Run: headless pygame with SDL's dummy video driver; simulated clock (each Clock.tick advances the game by its frame time, no real sleeping); random seed 0; keys injected as events and as key.get_pressed() state; no mouse input; restart key R tapped at the start of phases 3 and 4.
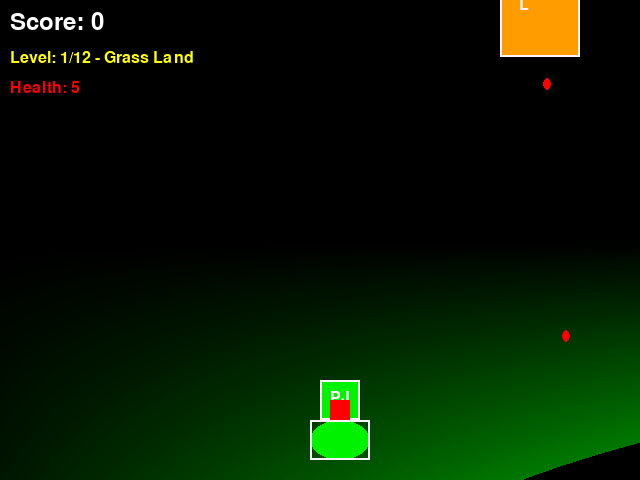
Frame 1 of 4 · flips 1–60 · no input
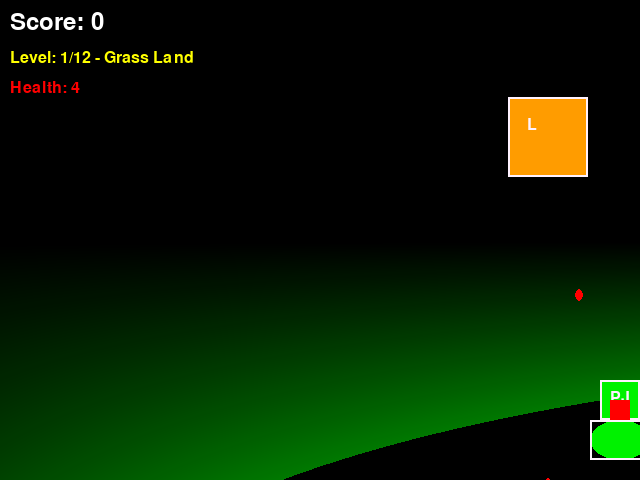
Frame 2 of 4 · flips 61–180 · tapped SPACE, RETURN · held RIGHT (→), D
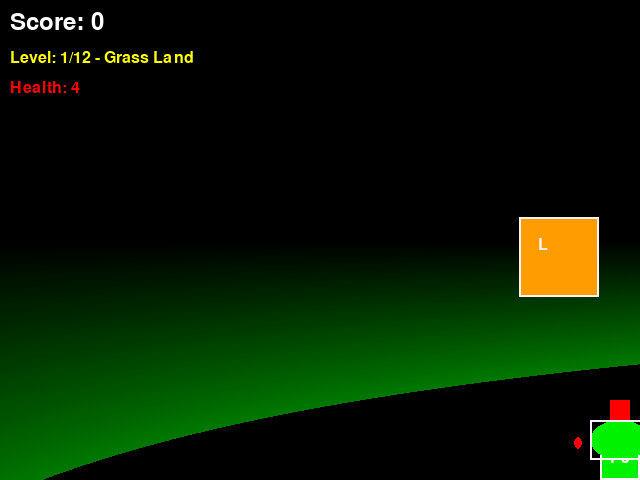
Frame 3 of 4 · flips 181–300 · tapped R · held DOWN (↓), S
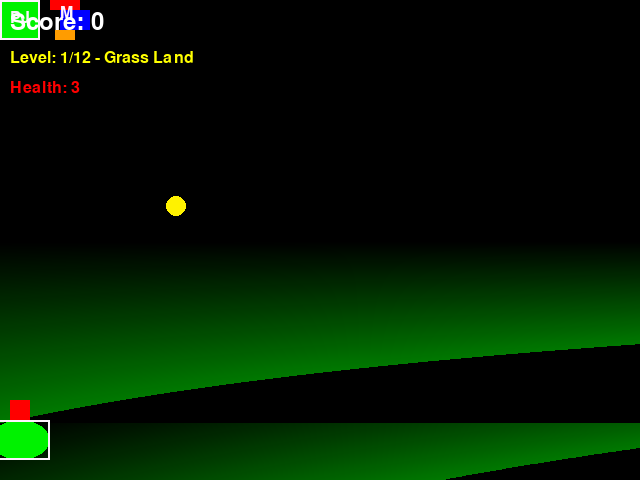
Frame 4 of 4 · flips 301–420 · tapped R · held LEFT (←), A, UP (↑), W

The pygame program that drew these frames:

#!/usr/bin/env python3
# -*- coding: utf-8 -*-
"""
Cat's PunJedi's Safari – Wa Wa FX Edition
SNES-style rail shooter emulation using a pseudo-3D Mode 7 floor, now enhanced with elements from Yoshi's Safari.
Controls:
  ← → ↑ ↓ – Move
  SPACE – Fire plasma-egg barrage
  R – Restart after defeat
"""
import pygame, random, sys, math
pygame.init()
# ───────── SCREEN / CORE CONFIG ─────────
SCREEN_W, SCREEN_H = 640, 480
screen = pygame.display.set_mode((SCREEN_W, SCREEN_H))
pygame.display.set_caption("Cat's PunJedi's Safari – Wa Wa FX Edition")
clock = pygame.time.Clock()
# ───────── COLORS ─────────
BLACK=(0,0,0); WHITE=(255,255,255)
RED=(255,0,0); GREEN=(0,255,0)
BLUE=(0,0,255); YELLOW=(255,255,0)
PURPLE=(128,0,128); ORANGE=(255,165,0)
BROWN=(165,42,42); GRAY=(128,128,128)
# ───────── FONTS ─────────
font = pygame.font.SysFont(None,36)
small_font = pygame.font.SysFont(None,24)
# ───────── WA WA FX CORE ─────────
class WaWaFX:
    """Fake Mode 7 floor renderer + CRT tint"""
    def __init__(self, screen):
        self.screen = screen
        self.scroll = 0
        self.floor_tex = self._make_floor_tex()
    def _make_floor_tex(self):
        surf = pygame.Surface((128,128))
        for x in range(128):
            for y in range(128):
                c = (x*2 ^ y*2) & 255
                surf.set_at((x,y),(0,c//2,0))
        return surf
    def draw_floor(self):
        w,h = self.screen.get_size()
        tex = self.floor_tex
        for y in range(h//2, h):
            p = (y-h/2)/(h/2)
            scale = 1.0/(p+0.001)
            row = pygame.transform.scale(tex,(int(w*scale),1))
            offset = int(self.scroll % row.get_width())
            self.screen.blit(row,(-offset,y))
        self.scroll += 2
    def crt_tint(self):
        arr = pygame.surfarray.pixels3d(self.screen)
        arr[...,1] = (arr[...,1]*0.95).astype('uint8')
        del arr
# ───────── ENTITIES ─────────
class PunJedi:
    def __init__(self):
        self.x=SCREEN_W//2; self.y=SCREEN_H-100
        self.w,self.h=40,40; self.speed=5
        self.health = 5  # Added health system
        self.invinc_timer = 0  # For star power-up
        self.rect=pygame.Rect(self.x,self.y,self.w,self.h)
    def update(self,keys):
        if keys[pygame.K_LEFT] and self.x>0:self.x-=self.speed
        if keys[pygame.K_RIGHT] and self.x<SCREEN_W-self.w:self.x+=self.speed
        if keys[pygame.K_UP] and self.y>0:self.y-=self.speed
        if keys[pygame.K_DOWN] and self.y<SCREEN_H-self.h:self.y+=self.speed
        self.rect.topleft=(self.x,self.y)
        if self.invinc_timer > 0: self.invinc_timer -= 1
    def draw(self):
        pygame.draw.rect(screen,GREEN,self.rect)
        pygame.draw.rect(screen,WHITE,self.rect,2)
        screen.blit(small_font.render("PJ",True,WHITE),(self.x+10,self.y+10))
class Yoshi:
    def __init__(self,x,y):
        self.x=x; self.y=y; self.w,self.h=60,40
        self.rect=pygame.Rect(self.x,self.y,self.w,self.h)
    def draw(self):
        pygame.draw.ellipse(screen,GREEN,self.rect)
        pygame.draw.rect(screen,WHITE,self.rect,2)
        pygame.draw.rect(screen,RED,(self.x+20,self.y-20,20,20))
class Mario:
    def __init__(self,x,y):
        self.x,self.y=x,y; self.w,self.h=30,40; self.timer=0
        self.rect=pygame.Rect(self.x,self.y,self.w,self.h)
    def update(self): self.timer+=1
    def draw(self):
        pygame.draw.rect(screen,RED,(self.x,self.y,self.w,10))
        pygame.draw.rect(screen,BLUE,(self.x+10,self.y+10,self.w,20))
        pygame.draw.rect(screen,ORANGE,(self.x+5,self.y+30,20,10))
        screen.blit(small_font.render("M",True,WHITE),(self.x+10,self.y+5))
class EggBullet:
    def __init__(self,x,y):
        self.x,self.y=x,y; self.w,self.h=8,12; self.speed=12
        self.rect=pygame.Rect(self.x,self.y,self.w,self.h)
    def update(self):
        self.y-=self.speed; self.rect.y=self.y
    def draw(self): pygame.draw.ellipse(screen,YELLOW,self.rect)
class EnemyBullet:
    def __init__(self,x,y):
        self.x,self.y=x,y; self.w,self.h=8,12; self.speed=8
        self.rect=pygame.Rect(self.x,self.y,self.w,self.h)
    def update(self):
        self.y+=self.speed; self.rect.y=self.y
    def draw(self): pygame.draw.ellipse(screen,RED,self.rect)
class Enemy:
    def __init__(self,level,etype="koopa"):
        self.etype=etype
        self.angle = 0  # For wavy movement
        etypes_info = {
            "koopa": {"w":40, "h":40, "color":BLUE, "health":1+level//2, "speed":random.randint(2+level,6+level), "shoot_prob":0.0, "wavy":False},
            "boshi": {"w":50, "h":35, "color":PURPLE, "health":2+level//3, "speed":random.randint(2+level,6+level), "shoot_prob":0.01, "wavy":False},
            "goomba": {"w":35, "h":35, "color":BROWN, "health":1, "speed":3+level//2, "shoot_prob":0.0, "wavy":False},
            "paratroopa": {"w":40, "h":40, "color":GREEN, "health":2, "speed":2+level//3, "shoot_prob":0.005, "wavy":True},
            "bulletbill": {"w":30, "h":20, "color":GRAY, "health":1, "speed":8+level, "shoot_prob":0.0, "wavy":False},
            "cheepcheep": {"w":30, "h":25, "color":RED, "health":1, "speed":4+level//2, "shoot_prob":0.0, "wavy":True},
            "bloober": {"w":35, "h":35, "color":BLUE, "health":2, "speed":3, "shoot_prob":0.0, "wavy":True},
            "spiny": {"w":30, "h":30, "color":RED, "health":3, "speed":4, "shoot_prob":0.0, "wavy":False},
            "bobomb": {"w":25, "h":25, "color":BLACK, "health":1, "speed":5, "shoot_prob":0.0, "wavy":False},
            # Bosses
            "lemmy": {"w":80, "h":80, "color":ORANGE, "health":20+level*5, "speed":1, "shoot_prob":0.05, "wavy":True},
            "ludwig": {"w":80, "h":80, "color":BLUE, "health":25+level*5, "speed":1, "shoot_prob":0.05, "wavy":False},
            "wendy": {"w":80, "h":80, "color":RED, "health":20+level*5, "speed":1, "shoot_prob":0.04, "wavy":True},
            "larry": {"w":80, "h":80, "color":GREEN, "health":22+level*5, "speed":1, "shoot_prob":0.05, "wavy":True},
            "morton": {"w":80, "h":80, "color":GRAY, "health":30+level*5, "speed":1, "shoot_prob":0.03, "wavy":False},
            "iggy": {"w":80, "h":80, "color":YELLOW, "health":25+level*5, "speed":1, "shoot_prob":0.05, "wavy":True},
            "roy": {"w":80, "h":80, "color":PURPLE, "health":28+level*5, "speed":1, "shoot_prob":0.04, "wavy":False},
            "magikoopa": {"w":90, "h":90, "color":BLUE, "health":35+level*5, "speed":1, "shoot_prob":0.06, "wavy":True},
            "bigboo": {"w":100, "h":100, "color":WHITE, "health":40+level*5, "speed":1, "shoot_prob":0.03, "wavy":True},
            "charginchuck": {"w":80, "h":80, "color":GREEN, "health":30+level*5, "speed":2, "shoot_prob":0.05, "wavy":False},
            "koopatroopa_boss": {"w":90, "h":90, "color":GREEN, "health":35+level*5, "speed":1, "shoot_prob":0.04, "wavy":True},
            "bowser": {"w":120, "h":120, "color":RED, "health":50+level*10, "speed":1, "shoot_prob":0.07, "wavy":True},
        }
        info = etypes_info.get(etype, etypes_info["koopa"])
        self.w, self.h = info["w"], info["h"]
        self.color = info["color"]
        self.health = info["health"]
        self.speed = info["speed"]
        self.shoot_prob = info["shoot_prob"]
        self.wavy = info["wavy"]
        self.x=random.randint(0,SCREEN_W-self.w)
        self.y=-self.h
        self.rect=pygame.Rect(self.x,self.y,self.w,self.h)
    def update(self, enemy_bullets):
        self.y+=self.speed
        if self.wavy:
            self.angle += 0.1
            self.x += math.sin(self.angle) * 2
            if self.x < 0 or self.x > SCREEN_W - self.w:
                self.x = max(0, min(SCREEN_W - self.w, self.x))
        else:
            self.x+=random.randint(-2,2) if self.etype not in ["koopa", "goomba", "bulletbill"] else 0
        self.rect.topleft=(self.x,self.y)
        if random.random() < self.shoot_prob:
            enemy_bullets.append(EnemyBullet(self.x + self.w//2, self.y + self.h))
    def draw(self):
        pygame.draw.rect(screen,self.color,self.rect)
        pygame.draw.rect(screen,WHITE,self.rect,2)
        label = self.etype[0].upper() if len(self.etype) > 1 else self.etype.upper()
        screen.blit(small_font.render(label,True,WHITE),(self.x+self.w//4,self.y+self.h//4))
class PowerUp:
    def __init__(self,x,y,ptype="egg"):
        self.x,self.y=x,y; self.ptype=ptype; self.w=self.h=20; self.speed=3
        self.rect=pygame.Rect(self.x,self.y,self.w,self.h)
    def update(self): self.y+=self.speed; self.rect.y=self.y
    def draw(self):
        colors = {"egg": YELLOW, "flower": ORANGE, "mushroom": RED, "star": YELLOW, "coin": YELLOW}
        color = colors.get(self.ptype, YELLOW)
        pygame.draw.circle(screen,color,(self.x+10,self.y+10),10)
# ───────── MAIN GAME ─────────
def main():
    fx=WaWaFX(screen)
    punjedi=PunJedi(); yoshi=Yoshi(punjedi.x-10,punjedi.y+40)
    mario=None; bullets=[]; enemy_bullets=[]; enemies=[]; powerups=[]
    score=0; level=1; max_levels=12; wave_count=0
    enemies_per_wave=5+level*2; boss_active=False
    level_names = ["Grass Land", "Mushroom Land", "Pipe Island", "Crescent Coast", "Spirit Mountain", "Grand Bridge", 
                   "Float Castle I", "Cornice Cave", "Ghost Mansion", "Float Castle II", "Dark Sea", "Bowser's Castle"]
    koopalings = ["lemmy", "ludwig", "wendy", "larry", "morton", "iggy", "roy", "magikoopa", "bigboo", "charginchuck", "koopatroopa_boss", "bowser"]
    enemy_types = ["koopa", "boshi", "goomba", "paratroopa", "bulletbill", "cheepcheep", "bloober", "spiny", "bobomb"]
    game_over=False; running=True
    print("Wa Wa FX engine online. Dino-rails engaging… Enhanced with Yoshi's Safari elements.")
    while running:
        clock.tick(60)
        for e in pygame.event.get():
            if e.type==pygame.QUIT:running=False
            if e.type==pygame.KEYDOWN:
                if e.key==pygame.K_SPACE and not game_over:
                    for _ in range(1+level//3):
                        offset=random.randint(-10,10)
                        bullets.append(EggBullet(punjedi.x+punjedi.w//2+offset,punjedi.y))
                if e.key==pygame.K_r and game_over:return main()
        keys=pygame.key.get_pressed()
        if not game_over:
            punjedi.update(keys); yoshi.x=punjedi.x-10; yoshi.rect.x=yoshi.x
            # Enemy spawning
            if not boss_active:
                enemy_timer = enemy_timer + 1 if 'enemy_timer' in locals() else 1
                if enemy_timer>60-max(5*level,10):
                    if len(enemies)<enemies_per_wave:
                        et = random.choice(enemy_types[:2 + level//2]) if random.random() < 0.9 else "boshi"
                        enemies.append(Enemy(level,et))
                    enemy_timer=0
            # Power-up spawning
            power_timer = power_timer + 1 if 'power_timer' in locals() else 1
            if power_timer>300 and random.random()<0.05:
                pt = random.choice(["egg", "flower", "mushroom", "star", "coin"])
                powerups.append(PowerUp(random.randint(0,SCREEN_W-20),-20,pt))
                power_timer=0
            # Mario spawn chance
            if mario is None and random.random()<0.005*level:
                mario=Mario(punjedi.x+50,punjedi.y)
            # Update bullets
            for b in bullets[:]:
                b.update()
                if b.y<0: bullets.remove(b)
            for eb in enemy_bullets[:]:
                eb.update()
                if eb.y > SCREEN_H: enemy_bullets.remove(eb)
                elif eb.rect.colliderect(punjedi.rect) and punjedi.invinc_timer <= 0:
                    punjedi.health -= 1
                    enemy_bullets.remove(eb)
                    if punjedi.health <= 0: game_over = True
            # Update enemies
            for en in enemies[:]:
                en.update(enemy_bullets)
                if en.y>SCREEN_H:
                    enemies.remove(en); game_over=True
                if en.rect.colliderect(punjedi.rect) and punjedi.invinc_timer <= 0:
                    punjedi.health -= 1
                    enemies.remove(en)
                    if punjedi.health <= 0: game_over = True
                for b in bullets[:]:
                    if b.rect.colliderect(en.rect):
                        bullets.remove(b); en.health-=1
                        if en.health<=0:
                            enemies.remove(en); score+=10*level
                            if random.random()<0.1:
                                powerups.append(PowerUp(en.x,en.y,"egg"))
                            if random.random()<0.3:
                                powerups.append(PowerUp(en.x,en.y,"coin"))
                            if "boss" in en.etype or en.etype in koopalings:
                                boss_active = False
                        break
            # Power-up updates
            for p in powerups[:]:
                p.update()
                if p.y>SCREEN_H: powerups.remove(p)
                elif p.rect.colliderect(punjedi.rect):
                    powerups.remove(p); score+=20
                    if p.ptype=="flower": mario=Mario(punjedi.x+50,punjedi.y)
                    elif p.ptype=="mushroom": punjedi.health = min(punjedi.health + 1, 5)
                    elif p.ptype=="star": punjedi.invinc_timer = 300
                    elif p.ptype=="coin": score += 50
            # Mario update
            if mario:
                mario.update()
                mario.x = punjedi.x + 50; mario.y = punjedi.y; mario.rect.topleft = (mario.x, mario.y)
                if random.random()<0.02:
                    bullets.append(EggBullet(mario.x+mario.w//2,mario.y))
                if mario.timer>300: mario=None
            # Wave and boss logic
            if len(enemies)==0 and not boss_active:
                wave_count+=1
                if wave_count >= 3*level:
                    boss_active = True
                    boss_etype = koopalings[level-1]
                    enemies.append(Enemy(level, boss_etype))
                elif wave_count > 3*level:
                    level+=1; wave_count=0; boss_active=False
                    enemies_per_wave=5+level*2; score+=100*level
                    if level>max_levels: game_over=True
        # ───────── DRAW ─────────
        screen.fill(BLACK)
        fx.draw_floor() # Mode 7-like rail
        punjedi.draw(); yoshi.draw()
        if mario:mario.draw()
        for b in bullets:b.draw()
        for eb in enemy_bullets: eb.draw()
        for en in enemies:en.draw()
        for p in powerups:p.draw()
        fx.crt_tint() # slight CRT feel
        screen.blit(font.render(f"Score: {score}",True,WHITE),(10,10))
        screen.blit(small_font.render(f"Level: {level}/{max_levels} - {level_names[level-1]}",True,YELLOW),(10,50))
        screen.blit(small_font.render(f"Health: {punjedi.health}",True,RED),(10,80))
        if game_over:
            msg="Safari Conquered!" if level>max_levels else "Shell-Shocked!"
            c=GREEN if level>max_levels else RED
            screen.blit(font.render(f"{msg} Score:{score}",True,c),
                        (SCREEN_W//2-180,SCREEN_H//2-20))
            screen.blit(small_font.render("Press R to Raid Again",True,WHITE),
                        (SCREEN_W//2-100,SCREEN_H//2+30))
        pygame.display.flip()
    pygame.quit(); sys.exit()
if __name__=="__main__":
    main()
